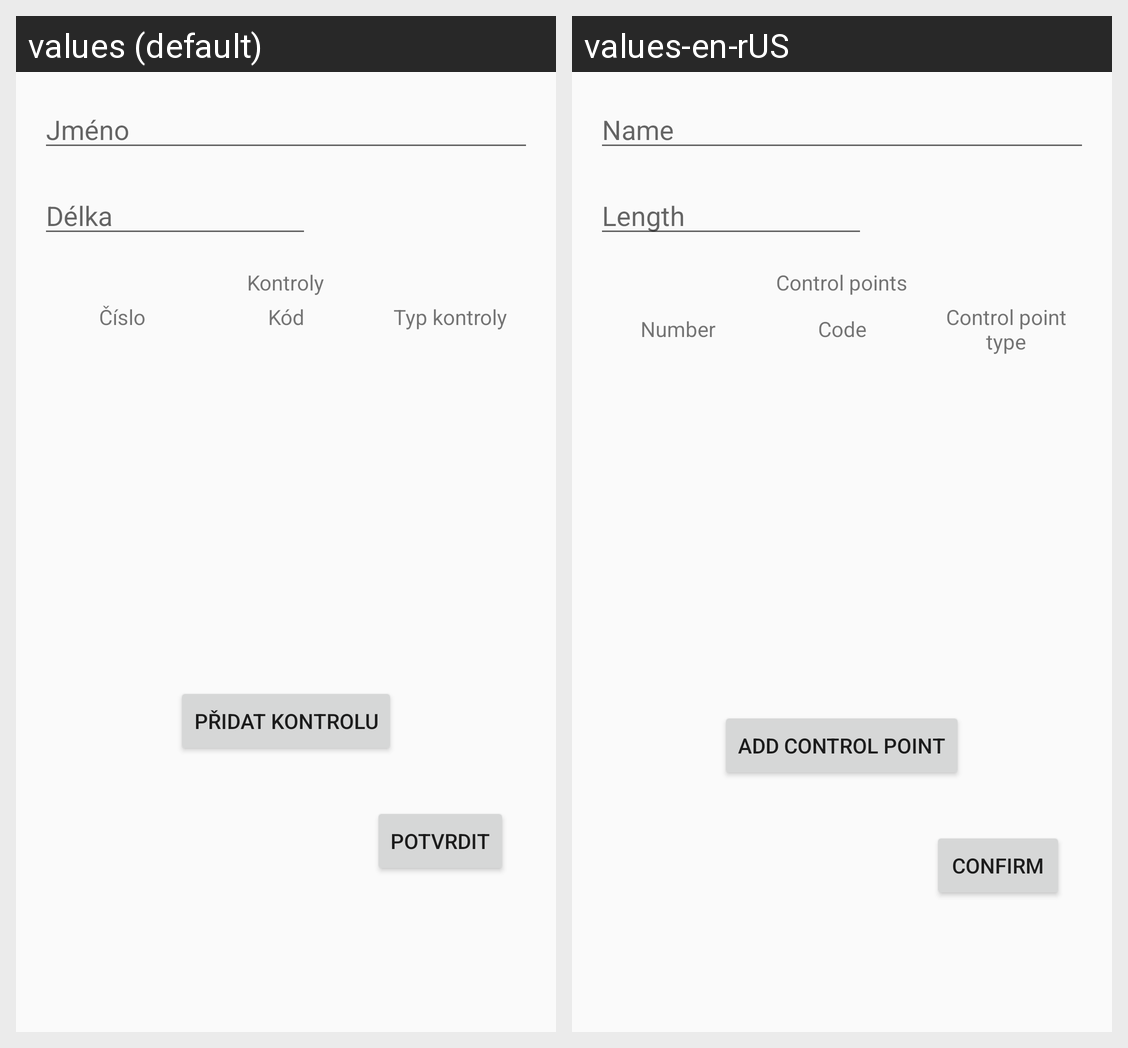

For this localized Android screen grid, give each drawn string resource with its value in every locale shown.
Android screen res/layout/activity_track_add.xml rendered under 2 locales, left to right: values (default), values-en-rUS. Device: Nexus 5 (rendered at 1080×1920; each locale shown at half size, 540×960, under a caption strip naming it); theme AppTheme.
Strings drawn on this screen, with the default value and each locale's value (text and hints the layout hard-codes, and strings that could not be matched under every locale, appear in the picture but are not listed):

name
  values: Jméno
  values-en-rUS: Name

length
  values: Délka
  values-en-rUS: Length

control_points
  values: Kontroly
  values-en-rUS: Control points

number
  values: Číslo
  values-en-rUS: Number

code
  values: Kód
  values-en-rUS: Code

control_type
  values: Typ kontroly
  values-en-rUS: Control point type

addPunchButtonText
  values: Přidat kontrolu
  values-en-rUS: Add control point

confirm_button
  values: Potvrdit
  values-en-rUS: Confirm
